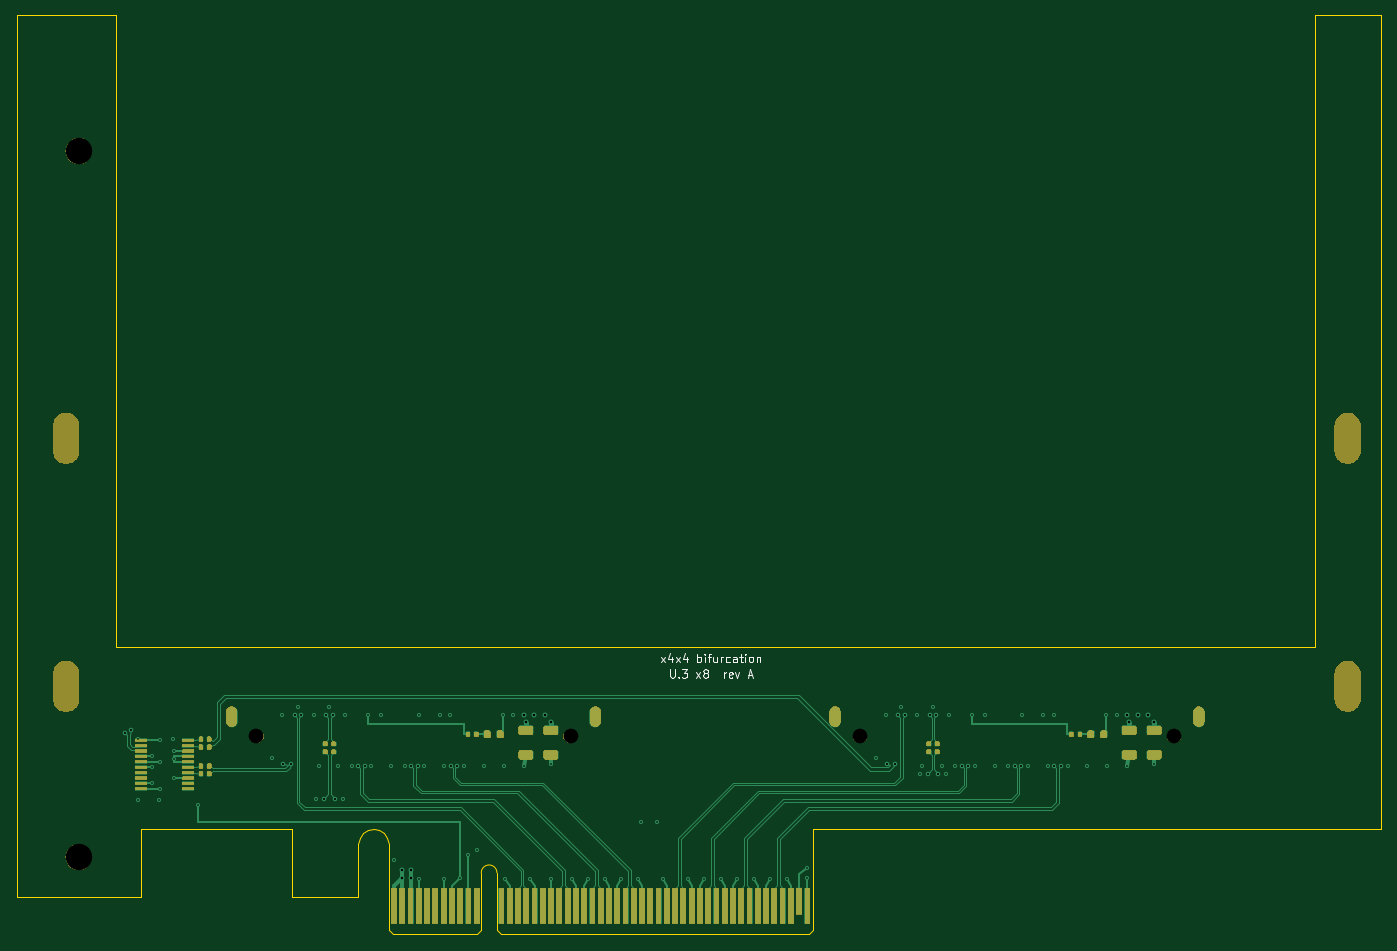
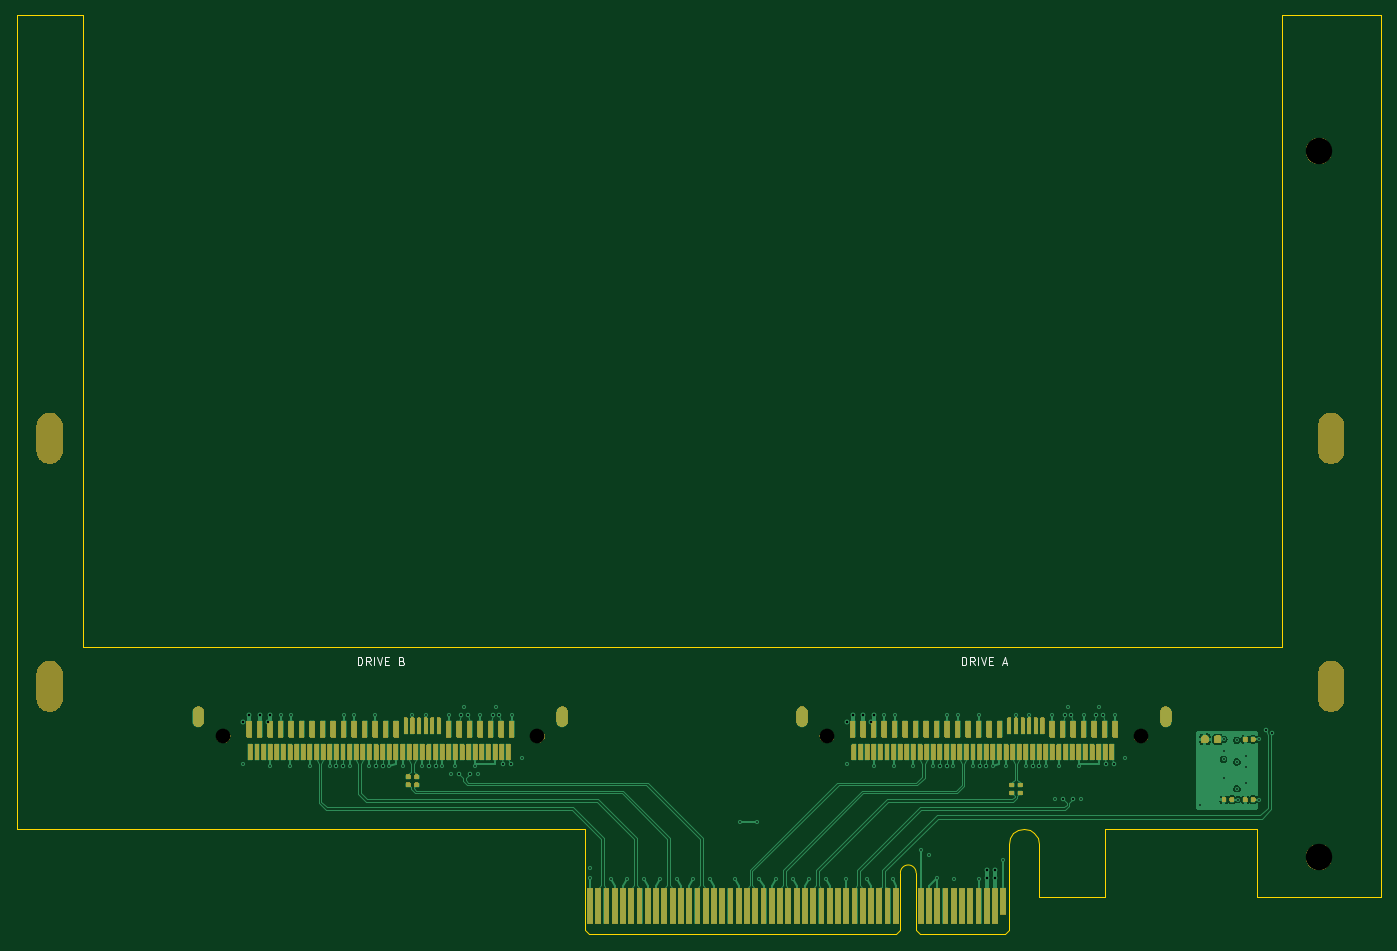
Circuit board: 11 layer files. Board 165.0 x 111.2 mm.
- bottom_copper: u3_x8-B_Cu.gbl (36985 bytes)
- bottom_mask: u3_x8-B_Mask.gbs (109776 bytes)
- paste: u3_x8-B_Paste.gbp (5557 bytes)
- bottom_silk: u3_x8-B_Silkscreen.gbo (11425 bytes)
- outline: u3_x8-Edge_Cuts.gm1 (2323 bytes)
- top_copper: u3_x8-F_Cu.gtl (22621 bytes)
- top_mask: u3_x8-F_Mask.gts (65376 bytes)
- paste: u3_x8-F_Paste.gtp (2957 bytes)
- top_silk: u3_x8-F_Silkscreen.gto (14095 bytes)
- drill: u3_x8-NPTH.drl (307 bytes)
- drill: u3_x8-PTH.drl (2273 bytes)

=== bottom_copper: u3_x8-B_Cu.gbl (36985 bytes, source omitted) ===
=== bottom_mask: u3_x8-B_Mask.gbs (109776 bytes, source omitted) ===
=== paste: u3_x8-B_Paste.gbp ===
G04 #@! TF.GenerationSoftware,KiCad,Pcbnew,7.0.11+dfsg-1build4*
G04 #@! TF.CreationDate,2026-11-09T14:34:56+00:00*
G04 #@! TF.ProjectId,u3_x8,75335f78-382e-46b6-9963-61645f706362,rev?*
G04 #@! TF.SameCoordinates,Original*
G04 #@! TF.FileFunction,Paste,Bot*
G04 #@! TF.FilePolarity,Positive*
%FSLAX46Y46*%
G04 Gerber Fmt 4.6, Leading zero omitted, Abs format (unit mm)*
G04 Created by KiCad (PCBNEW 7.0.11+dfsg-1build4) date 2026-11-09 14:34:56*
%MOMM*%
%LPD*%
G01*
G04 APERTURE LIST*
G04 Aperture macros list*
%AMRoundRect*
0 Rectangle with rounded corners*
0 $1 Rounding radius*
0 $2 $3 $4 $5 $6 $7 $8 $9 X,Y pos of 4 corners*
0 Add a 4 corners polygon primitive as box body*
4,1,4,$2,$3,$4,$5,$6,$7,$8,$9,$2,$3,0*
0 Add four circle primitives for the rounded corners*
1,1,$1+$1,$2,$3*
1,1,$1+$1,$4,$5*
1,1,$1+$1,$6,$7*
1,1,$1+$1,$8,$9*
0 Add four rect primitives between the rounded corners*
20,1,$1+$1,$2,$3,$4,$5,0*
20,1,$1+$1,$4,$5,$6,$7,0*
20,1,$1+$1,$6,$7,$8,$9,0*
20,1,$1+$1,$8,$9,$2,$3,0*%
G04 Aperture macros list end*
%ADD10RoundRect,0.225000X0.225000X0.250000X-0.225000X0.250000X-0.225000X-0.250000X0.225000X-0.250000X0*%
%ADD11RoundRect,0.140000X0.170000X-0.140000X0.170000X0.140000X-0.170000X0.140000X-0.170000X-0.140000X0*%
%ADD12RoundRect,0.140000X0.140000X0.170000X-0.140000X0.170000X-0.140000X-0.170000X0.140000X-0.170000X0*%
%ADD13RoundRect,0.075000X-0.175000X-0.925000X0.175000X-0.925000X0.175000X0.925000X-0.175000X0.925000X0*%
%ADD14RoundRect,0.090000X-0.210000X-0.910000X0.210000X-0.910000X0.210000X0.910000X-0.210000X0.910000X0*%
%ADD15RoundRect,0.097500X-0.227500X-0.927500X0.227500X-0.927500X0.227500X0.927500X-0.227500X0.927500X0*%
G04 APERTURE END LIST*
D10*
X121275000Y-76400000D03*
X119725000Y-76400000D03*
D11*
X144620000Y-82880000D03*
X144620000Y-81920000D03*
D12*
X118980000Y-83700000D03*
X118020000Y-83700000D03*
D11*
X143620000Y-82880000D03*
X143620000Y-81920000D03*
X217620000Y-81880000D03*
X217620000Y-80920000D03*
X216620000Y-81880000D03*
X216620000Y-80920000D03*
D12*
X116380000Y-76400000D03*
X115420000Y-76400000D03*
D13*
X213920000Y-74760000D03*
X214720000Y-74760000D03*
X215520000Y-74760000D03*
X216320000Y-74760000D03*
X217120000Y-74760000D03*
X217920000Y-74760000D03*
D14*
X205520000Y-77950000D03*
X206320000Y-77950000D03*
X207120000Y-77950000D03*
X207920000Y-77950000D03*
X208720000Y-77950000D03*
X209520000Y-77950000D03*
X210320000Y-77950000D03*
X211120000Y-77950000D03*
X211920000Y-77950000D03*
X212720000Y-77950000D03*
X230320000Y-77950000D03*
X231120000Y-77950000D03*
X231920000Y-77950000D03*
X232720000Y-77950000D03*
X233520000Y-77950000D03*
X234320000Y-77950000D03*
X235120000Y-77950000D03*
X235920000Y-77950000D03*
X236720000Y-77950000D03*
D15*
X219095000Y-75170000D03*
X220365000Y-75170000D03*
X221635000Y-75170000D03*
X222905000Y-75170000D03*
X224175000Y-75170000D03*
X225445000Y-75170000D03*
X226715000Y-75170000D03*
X227985000Y-75170000D03*
X229255000Y-75170000D03*
X230525000Y-75170000D03*
X231795000Y-75170000D03*
X233065000Y-75170000D03*
X234335000Y-75170000D03*
X235605000Y-75170000D03*
X236875000Y-75170000D03*
X205125000Y-75170000D03*
X206395000Y-75170000D03*
X207665000Y-75170000D03*
X208935000Y-75170000D03*
X210205000Y-75170000D03*
X211475000Y-75170000D03*
X212745000Y-75170000D03*
D14*
X213520000Y-77950000D03*
X214320000Y-77950000D03*
X215120000Y-77950000D03*
X215920000Y-77950000D03*
X216720000Y-77950000D03*
X217520000Y-77950000D03*
X218320000Y-77950000D03*
X219120000Y-77950000D03*
X219920000Y-77950000D03*
X220720000Y-77950000D03*
X221520000Y-77950000D03*
X222320000Y-77950000D03*
X223120000Y-77950000D03*
X223920000Y-77950000D03*
X224720000Y-77950000D03*
X225520000Y-77950000D03*
X226320000Y-77950000D03*
X227120000Y-77950000D03*
X227920000Y-77950000D03*
X228720000Y-77950000D03*
X229520000Y-77950000D03*
D13*
X140920000Y-74760000D03*
X141720000Y-74760000D03*
X142520000Y-74760000D03*
X143320000Y-74760000D03*
X144120000Y-74760000D03*
X144920000Y-74760000D03*
D14*
X132520000Y-77950000D03*
X133320000Y-77950000D03*
X134120000Y-77950000D03*
X134920000Y-77950000D03*
X135720000Y-77950000D03*
X136520000Y-77950000D03*
X137320000Y-77950000D03*
X138120000Y-77950000D03*
X138920000Y-77950000D03*
X139720000Y-77950000D03*
X157320000Y-77950000D03*
X158120000Y-77950000D03*
X158920000Y-77950000D03*
X159720000Y-77950000D03*
X160520000Y-77950000D03*
X161320000Y-77950000D03*
X162120000Y-77950000D03*
X162920000Y-77950000D03*
X163720000Y-77950000D03*
D15*
X146095000Y-75170000D03*
X147365000Y-75170000D03*
X148635000Y-75170000D03*
X149905000Y-75170000D03*
X151175000Y-75170000D03*
X152445000Y-75170000D03*
X153715000Y-75170000D03*
X154985000Y-75170000D03*
X156255000Y-75170000D03*
X157525000Y-75170000D03*
X158795000Y-75170000D03*
X160065000Y-75170000D03*
X161335000Y-75170000D03*
X162605000Y-75170000D03*
X163875000Y-75170000D03*
X132125000Y-75170000D03*
X133395000Y-75170000D03*
X134665000Y-75170000D03*
X135935000Y-75170000D03*
X137205000Y-75170000D03*
X138475000Y-75170000D03*
X139745000Y-75170000D03*
D14*
X140520000Y-77950000D03*
X141320000Y-77950000D03*
X142120000Y-77950000D03*
X142920000Y-77950000D03*
X143720000Y-77950000D03*
X144520000Y-77950000D03*
X145320000Y-77950000D03*
X146120000Y-77950000D03*
X146920000Y-77950000D03*
X147720000Y-77950000D03*
X148520000Y-77950000D03*
X149320000Y-77950000D03*
X150120000Y-77950000D03*
X150920000Y-77950000D03*
X151720000Y-77950000D03*
X152520000Y-77950000D03*
X153320000Y-77950000D03*
X154120000Y-77950000D03*
X154920000Y-77950000D03*
X155720000Y-77950000D03*
X156520000Y-77950000D03*
D12*
X116380000Y-83700000D03*
X115420000Y-83700000D03*
M02*

=== bottom_silk: u3_x8-B_Silkscreen.gbo (11425 bytes, source omitted) ===
=== outline: u3_x8-Edge_Cuts.gm1 ===
G04 #@! TF.GenerationSoftware,KiCad,Pcbnew,7.0.11+dfsg-1build4*
G04 #@! TF.CreationDate,2026-11-09T14:34:56+00:00*
G04 #@! TF.ProjectId,u3_x8,75335f78-382e-46b6-9963-61645f706362,rev?*
G04 #@! TF.SameCoordinates,Original*
G04 #@! TF.FileFunction,Profile,NP*
%FSLAX46Y46*%
G04 Gerber Fmt 4.6, Leading zero omitted, Abs format (unit mm)*
G04 Created by KiCad (PCBNEW 7.0.11+dfsg-1build4) date 2026-11-09 14:34:56*
%MOMM*%
%LPD*%
G01*
G04 APERTURE LIST*
G04 #@! TA.AperFunction,Profile*
%ADD10C,0.100000*%
G04 #@! TD*
G04 APERTURE END LIST*
D10*
X100000000Y11150000D02*
X100000000Y-95500000D01*
X133350000Y-95500000D02*
X141350000Y-95500000D01*
X145000000Y-89075000D02*
X145000000Y-91600000D01*
X142476602Y-87388919D02*
X143175000Y-87250000D01*
X115000000Y-95500000D02*
X115000000Y-87250000D01*
X196300000Y-91600000D02*
X196300000Y-87250000D01*
X143873397Y-87388919D02*
X144465469Y-87784530D01*
X141488919Y-88376602D02*
X141884530Y-87784530D01*
X265000000Y-87250000D02*
X265000000Y11150000D01*
X133350000Y-87250000D02*
X133350000Y-95500000D01*
X257000000Y-65250000D02*
X112000000Y-65250000D01*
X141350000Y-95500000D02*
X141350000Y-89075000D01*
X141350000Y-89075000D02*
X141488919Y-88376602D01*
X144465469Y-87784530D02*
X144861080Y-88376602D01*
X141884530Y-87784530D02*
X142476602Y-87388919D01*
X144861080Y-88376602D02*
X145000000Y-89075000D01*
X100000000Y-95500000D02*
X115000000Y-95500000D01*
X112000000Y-65250000D02*
X112000000Y11150000D01*
X112000000Y11150000D02*
X100000000Y11150000D01*
X143175000Y-87250000D02*
X143873397Y-87388919D01*
X196300000Y-87250000D02*
X265000000Y-87250000D01*
X265000000Y11150000D02*
X257000000Y11150000D01*
X257000000Y11150000D02*
X257000000Y-65250000D01*
X115000000Y-87250000D02*
X133350000Y-87250000D01*
X145000000Y-91600000D02*
X145000000Y-99500000D01*
X145000000Y-99500000D02*
X145500000Y-100000000D01*
X145500000Y-100000000D02*
X155700000Y-100000000D01*
X156200000Y-92550000D02*
X156200000Y-99500000D01*
X156200000Y-99500000D02*
X155700000Y-100000000D01*
X158100000Y-92550000D02*
X158100000Y-99500000D01*
X158100000Y-99500000D02*
X158600000Y-100000000D01*
X158600000Y-100000000D02*
X195800000Y-100000000D01*
X196300000Y-91600000D02*
X196300000Y-99500000D01*
X196300000Y-99500000D02*
X195800000Y-100000000D01*
X158100000Y-92550000D02*
G75*
G03*
X156200000Y-92550000I-950000J0D01*
G01*
M02*

=== top_copper: u3_x8-F_Cu.gtl (22621 bytes, source omitted) ===
=== top_mask: u3_x8-F_Mask.gts (65376 bytes, source omitted) ===
=== paste: u3_x8-F_Paste.gtp (2957 bytes, source withheld) ===
=== top_silk: u3_x8-F_Silkscreen.gto (14095 bytes, source omitted) ===
=== drill: u3_x8-NPTH.drl ===
M48
METRIC
T1C1.780
T2C3.200
%
G90
G05
T1
X129.0Y-76.0
X167.0Y-76.0
X202.0Y-76.0
X240.0Y-76.0
T2
X107.5Y-5.25
X107.5Y-90.65
T2
G00X106.0Y-38.5
M15
G01X106.0Y-41.5
M16
G05
G00X106.0Y-68.5
M15
G01X106.0Y-71.5
M16
G05
G00X261.0Y-38.5
M15
G01X261.0Y-41.5
M16
G05
G00X261.0Y-68.5
M15
G01X261.0Y-71.5
M16
G05
M30

=== drill: u3_x8-PTH.drl ===
M48
METRIC
T1C0.200
T2C0.250
T3C0.300
T4C0.800
%
G90
G05
T1
X114.67Y-76.4
X114.67Y-83.7
X116.35Y-78.475
X116.35Y-79.775
X116.35Y-81.725
X117.27Y-83.7
X117.4Y-76.525
X117.4Y-79.125
X117.4Y-82.375
X118.975Y-76.4
X119.0Y-77.825
X119.0Y-78.8
X119.0Y-81.075
X121.9Y-84.4
X130.92Y-78.7
X132.125Y-73.5
X134.03Y-72.55
X135.935Y-73.5
X136.25Y-83.6
X136.52Y-79.6
X137.84Y-72.55
X138.92Y-79.6
X139.43Y-83.6
X139.745Y-73.5
X140.52Y-79.6
X142.52Y-73.5
X142.92Y-79.6
X144.12Y-73.5
X145.32Y-79.6
X145.65Y-91.0
X146.92Y-79.6
X148.635Y-73.5
X148.65Y-93.25
X149.32Y-79.6
X151.175Y-73.5
X151.65Y-93.25
X151.72Y-79.6
X152.445Y-73.5
X153.65Y-93.2
X154.12Y-79.6
X154.65Y-90.4
X155.65Y-89.8
X156.52Y-79.6
X158.795Y-73.5
X158.92Y-79.6
X159.05Y-93.25
X160.065Y-73.5
X161.32Y-79.6
X162.15Y-93.25
X164.6Y-79.4
X164.65Y-93.25
X167.15Y-93.25
X169.15Y-93.25
X171.15Y-93.25
X173.15Y-93.25
X175.15Y-93.25
X175.5Y-86.4
X177.5Y-86.4
X178.15Y-93.25
X181.15Y-93.25
X183.15Y-93.25
X185.15Y-93.25
X187.15Y-93.25
X189.15Y-93.25
X191.15Y-93.25
X193.15Y-93.25
X195.6Y-92.0
X195.65Y-93.15
X203.92Y-78.7
X205.125Y-73.5
X207.03Y-72.55
X208.935Y-73.5
X209.25Y-80.6
X209.52Y-79.6
X210.84Y-72.55
X211.92Y-79.6
X212.43Y-80.6
X212.745Y-73.5
X213.52Y-79.6
X215.52Y-73.5
X215.92Y-79.6
X217.12Y-73.5
X218.32Y-79.6
X219.92Y-79.6
X221.635Y-73.5
X222.32Y-79.6
X224.175Y-73.5
X224.72Y-79.6
X225.445Y-73.5
X227.12Y-79.6
X229.52Y-79.6
X231.795Y-73.5
X231.92Y-79.6
X233.065Y-73.5
X234.32Y-79.6
X237.6Y-79.4
T2
X113.145Y-75.675
X113.855Y-75.325
X132.22Y-79.35
X133.22Y-79.35
X133.63Y-73.5
X134.43Y-73.5
X137.205Y-83.6
X137.44Y-73.5
X138.24Y-73.5
X138.475Y-83.6
X141.32Y-79.6
X142.12Y-79.6
X147.72Y-79.6
X148.52Y-79.6
X152.52Y-79.6
X153.32Y-79.6
X205.22Y-79.35
X206.22Y-79.35
X206.63Y-73.5
X207.43Y-73.5
X210.205Y-80.6
X210.44Y-73.5
X211.24Y-73.5
X211.475Y-80.6
X214.32Y-79.6
X215.12Y-79.6
X220.72Y-79.6
X221.52Y-79.6
X225.52Y-79.6
X226.32Y-79.6
T3
X146.65Y-92.2
X146.65Y-93.2
X147.65Y-92.2
X147.65Y-93.2
X161.335Y-73.5
X161.6Y-74.35
X162.605Y-73.5
X163.875Y-73.5
X164.6Y-74.35
X234.335Y-73.5
X234.6Y-74.35
X235.605Y-73.5
X236.875Y-73.5
X237.6Y-74.35
T4
G00X126.0Y-73.1
M15
G01X126.0Y-74.2
M16
G05
G00X170.0Y-73.1
M15
G01X170.0Y-74.2
M16
G05
G00X199.0Y-73.1
M15
G01X199.0Y-74.2
M16
G05
G00X243.0Y-73.1
M15
G01X243.0Y-74.2
M16
G05
M30
